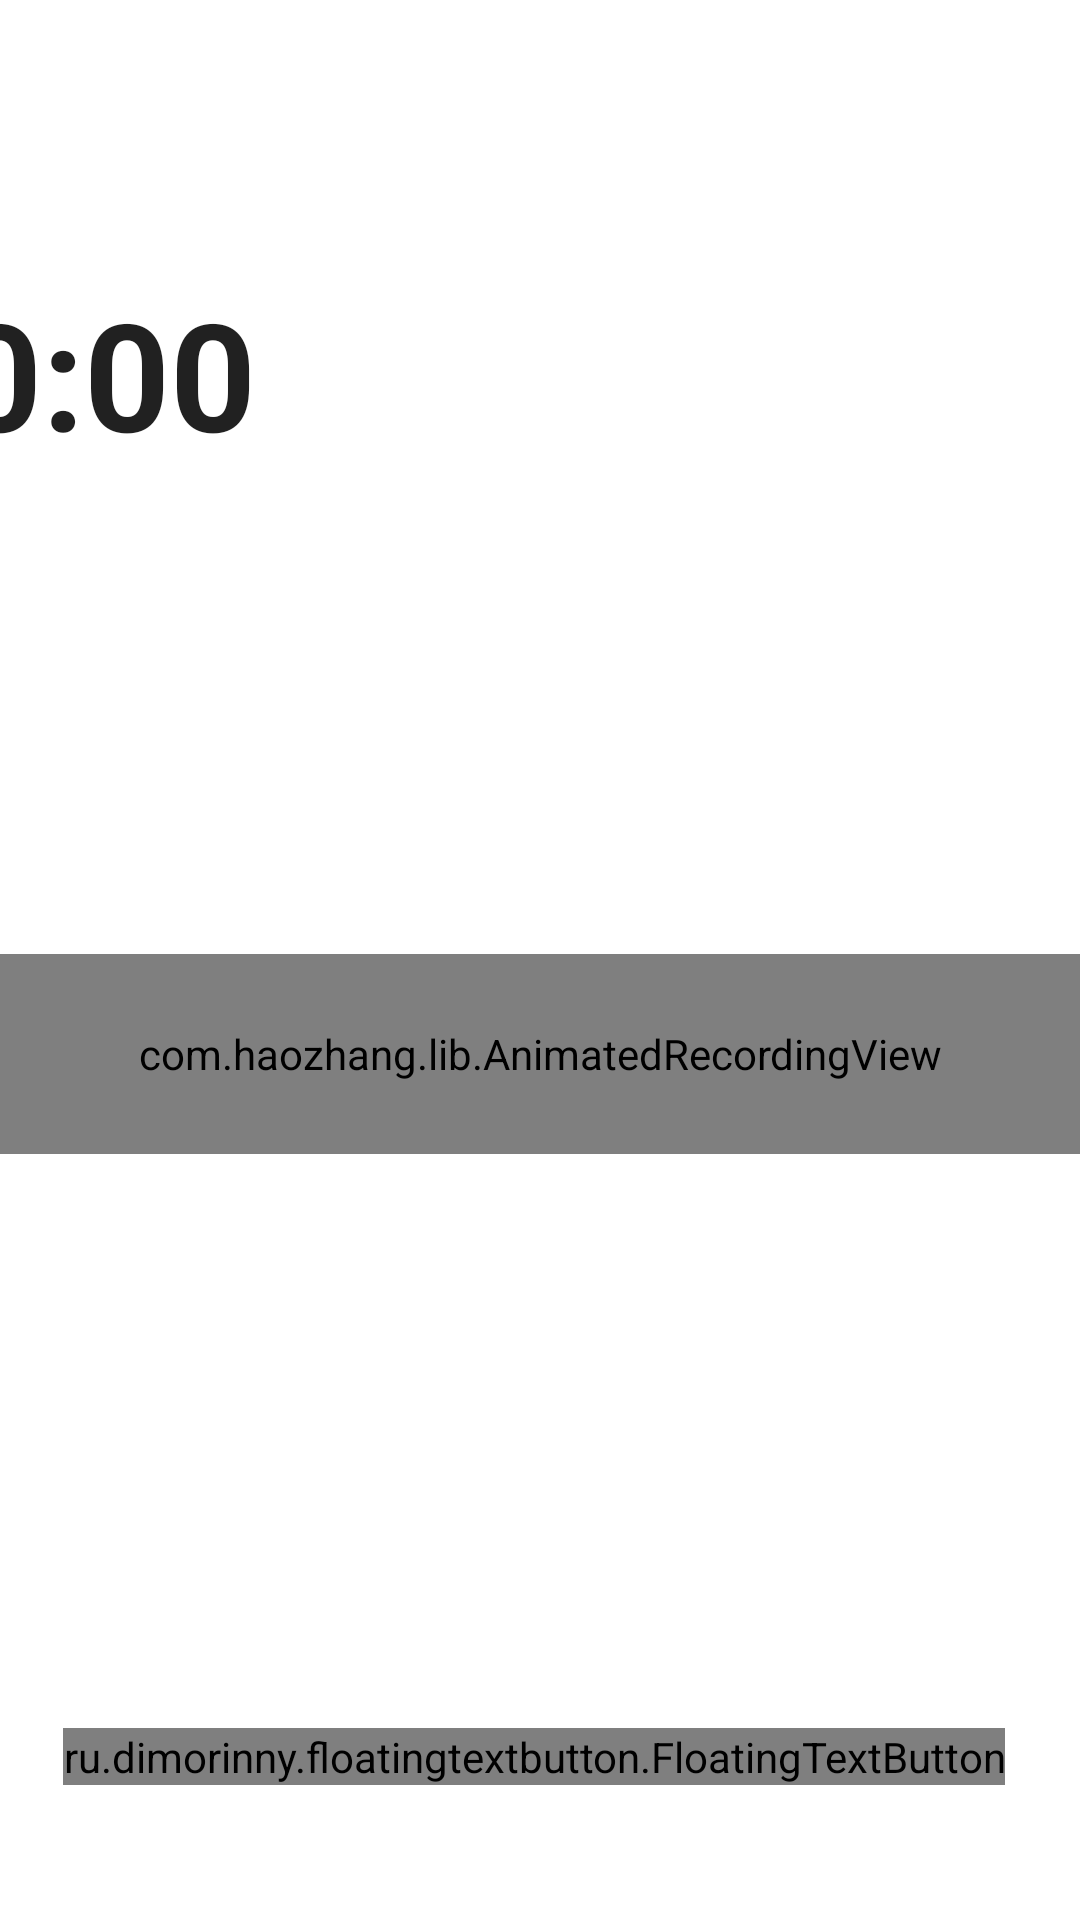

The Android layout XML behind this screen, and the referenced resources:
<!-- AndroidManifest.xml: application theme AppTheme -->
<!-- res/layout/fragment_recorder.xml -->
<?xml version="1.0" encoding="utf-8"?>
<RelativeLayout xmlns:android="http://schemas.android.com/apk/res/android"
    xmlns:app="http://schemas.android.com/apk/res-auto"
    xmlns:tools="http://schemas.android.com/tools"
    android:layout_width="match_parent"
    android:layout_height="match_parent"
    tools:context=".RecorderFragment">

    <com.haozhang.lib.AnimatedRecordingView
        android:id="@+id/recording_animation"
        android:layout_width="match_parent"
        android:layout_height="200px"
        android:layout_below="@+id/record_button"
        android:layout_alignParentStart="true"
        android:layout_marginStart="0dp"
        android:layout_marginTop="134dp" />

    <Chronometer
        android:id="@+id/chronometer"
        android:layout_width="wrap_content"
        android:layout_height="wrap_content"
        android:layout_alignStart="@+id/record_button"
        android:layout_alignParentTop="true"
        android:layout_marginStart="-64dp"
        android:layout_marginTop="91dp"
        android:textSize="50dp"
        android:textStyle="bold" />

    <ru.dimorinny.floatingtextbutton.FloatingTextButton
        android:id="@+id/save_recording"
        android:layout_width="wrap_content"
        android:layout_height="wrap_content"
        android:layout_alignParentEnd="true"
        android:layout_alignParentBottom="true"
        android:layout_marginEnd="25dp"
        android:layout_marginBottom="45dp"
        app:floating_background_color="@color/colorAccent"
        app:floating_left_icon="@drawable/files"
        app:floating_title="Save Transcipt"
        app:floating_title_color="@android:color/white" />

    <ImageView
        android:id="@+id/record_button"
        android:layout_width="wrap_content"
        android:layout_height="wrap_content"
        android:layout_alignStart="@+id/save_recording"
        android:layout_alignParentTop="true"
        android:layout_marginStart="-1dp"
        android:layout_marginTop="184dp"
        android:background="@android:color/white"
        android:onClick="startRecording"
        android:src="@drawable/mic" />

    <TextView
        android:id="@+id/textView4"
        android:layout_width="wrap_content"
        android:layout_height="wrap_content"
        android:layout_below="@+id/record_button"
        android:layout_alignParentEnd="true"
        android:layout_marginTop="35dp"
        android:layout_marginEnd="75dp"
        android:text="@string/start_recording_text"
        android:textColor="@android:color/white" />

</RelativeLayout>
<!-- resources referenced by this layout -->
<resources>
  <color name="colorAccent">#d81b60</color>
  <string name="start_recording_text">Click the button to start recordingr</string>
  <style name="AppTheme" parent="Theme.MaterialComponents.Light.NoActionBar">
          
          <item name="colorPrimary">@color/colorPrimary</item>
          <item name="colorPrimaryDark">@color/colorPrimaryDark</item>
          <item name="colorAccent">@color/colorAccent</item>
      </style>
  <color name="colorPrimary">#008577</color>
  <color name="colorPrimaryDark">#00574B</color>
</resources>
